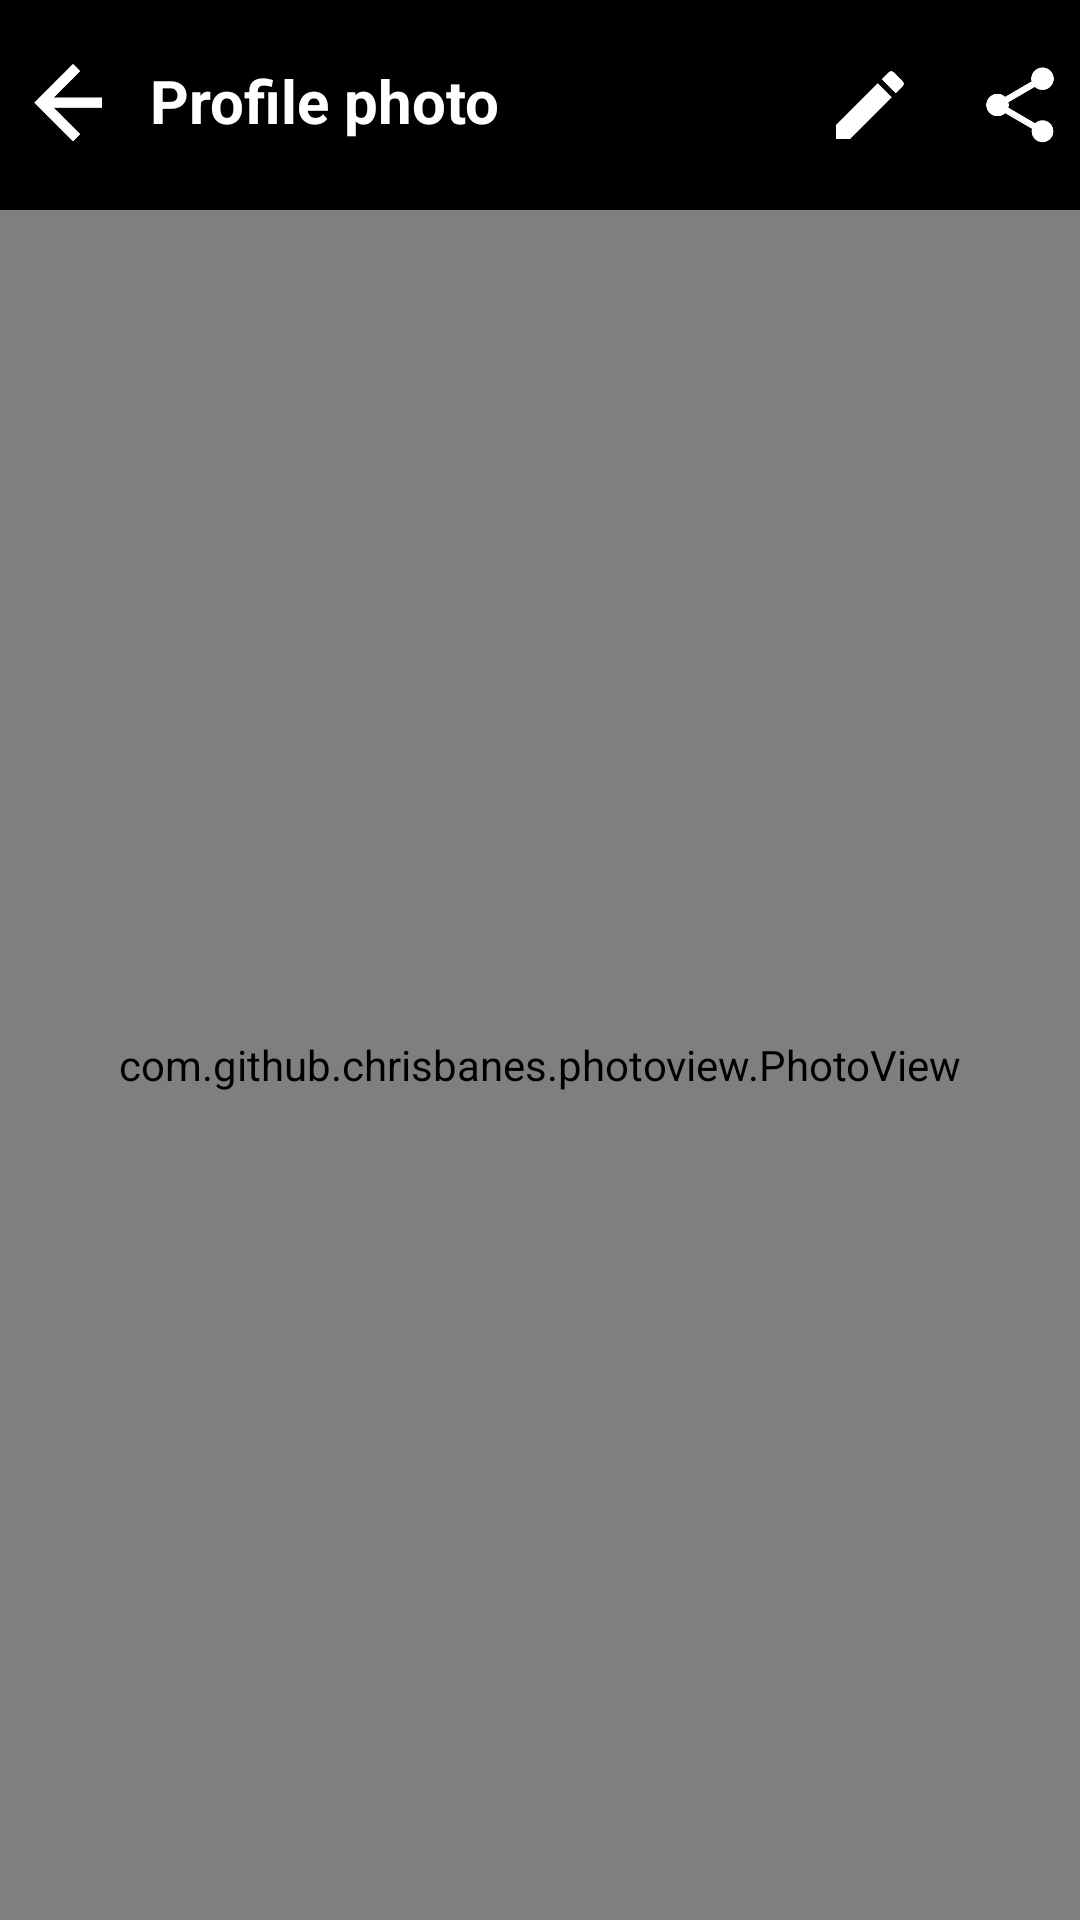

The Android layout XML behind this screen, and the referenced resources:
<!-- AndroidManifest.xml: application theme AppTheme -->
<!-- res/layout/activity_full_image.xml -->
<?xml version="1.0" encoding="utf-8"?>
<RelativeLayout xmlns:android="http://schemas.android.com/apk/res/android"
    xmlns:app="http://schemas.android.com/apk/res-auto"
    xmlns:tools="http://schemas.android.com/tools"
    android:layout_width="match_parent"
    android:layout_height="match_parent"
    android:background="#000000"
    tools:context=".FullImageActivity">


    <TextView
        android:layout_width="match_parent"
        android:layout_height="wrap_content"
        android:text="@string/profile_photo"
        android:textColor="@color/white"
        android:textSize="20sp"
        android:id="@+id/profile_text"
        android:layout_marginStart="50dp"
        android:layout_marginTop="20dp"
        android:textStyle="bold"/>

    <ImageView
        android:layout_width="40dp"
        android:layout_height="30dp"
        android:id="@+id/back_arrow"
        android:src="@drawable/back_arrow1"
        android:layout_marginTop="20dp"/>

    <ImageView
        android:id="@+id/share_icon"
        android:layout_width="40dp"
        android:layout_height="30dp"
        android:layout_alignParentRight="true"
        android:layout_marginTop="20dp"
        android:src="@drawable/share_icon"/>

    <ImageView
        android:layout_width="40dp"
        android:layout_height="30dp"
        android:id="@+id/edit_icon"
        android:src="@drawable/edit_icon"
        android:layout_marginTop="20dp"
        android:layout_marginStart="270dp"/>

    <com.github.chrisbanes.photoview.PhotoView
        android:id="@+id/full_image"
        android:layout_marginTop="20dp"
        android:layout_centerInParent="true"
        android:layout_below="@+id/edit_icon"
        android:src="@drawable/profile"
        android:layout_width="match_parent"
        android:layout_height="match_parent"/>

  

</RelativeLayout>
<!-- resources referenced by this layout -->
<resources>
  <color name="white">#ffffff</color>
  <!-- drawable back_arrow1: jpg bitmap (drawable, 24769 bytes) -->
  <!-- drawable edit_icon: png bitmap (drawable, 666 bytes) -->
  <!-- drawable share_icon: png bitmap (drawable, 1533 bytes) -->
  <string name="profile_photo">Profile photo</string>
  <style name="AppTheme" parent="Theme.AppCompat.Light.NoActionBar">
         
          
          <item name="colorPrimary">@color/colorPrimary</item>
          <item name="colorPrimaryDark">@color/colorPrimaryDark</item>
          <item name="colorAccent">@color/colorAccent</item>
          <item name="windowActionBar">false</item>
      </style>
  <color name="colorPrimary">#008577</color>
  <color name="colorPrimaryDark">#00574B</color>
  <color name="colorAccent">#D81B60</color>
</resources>
